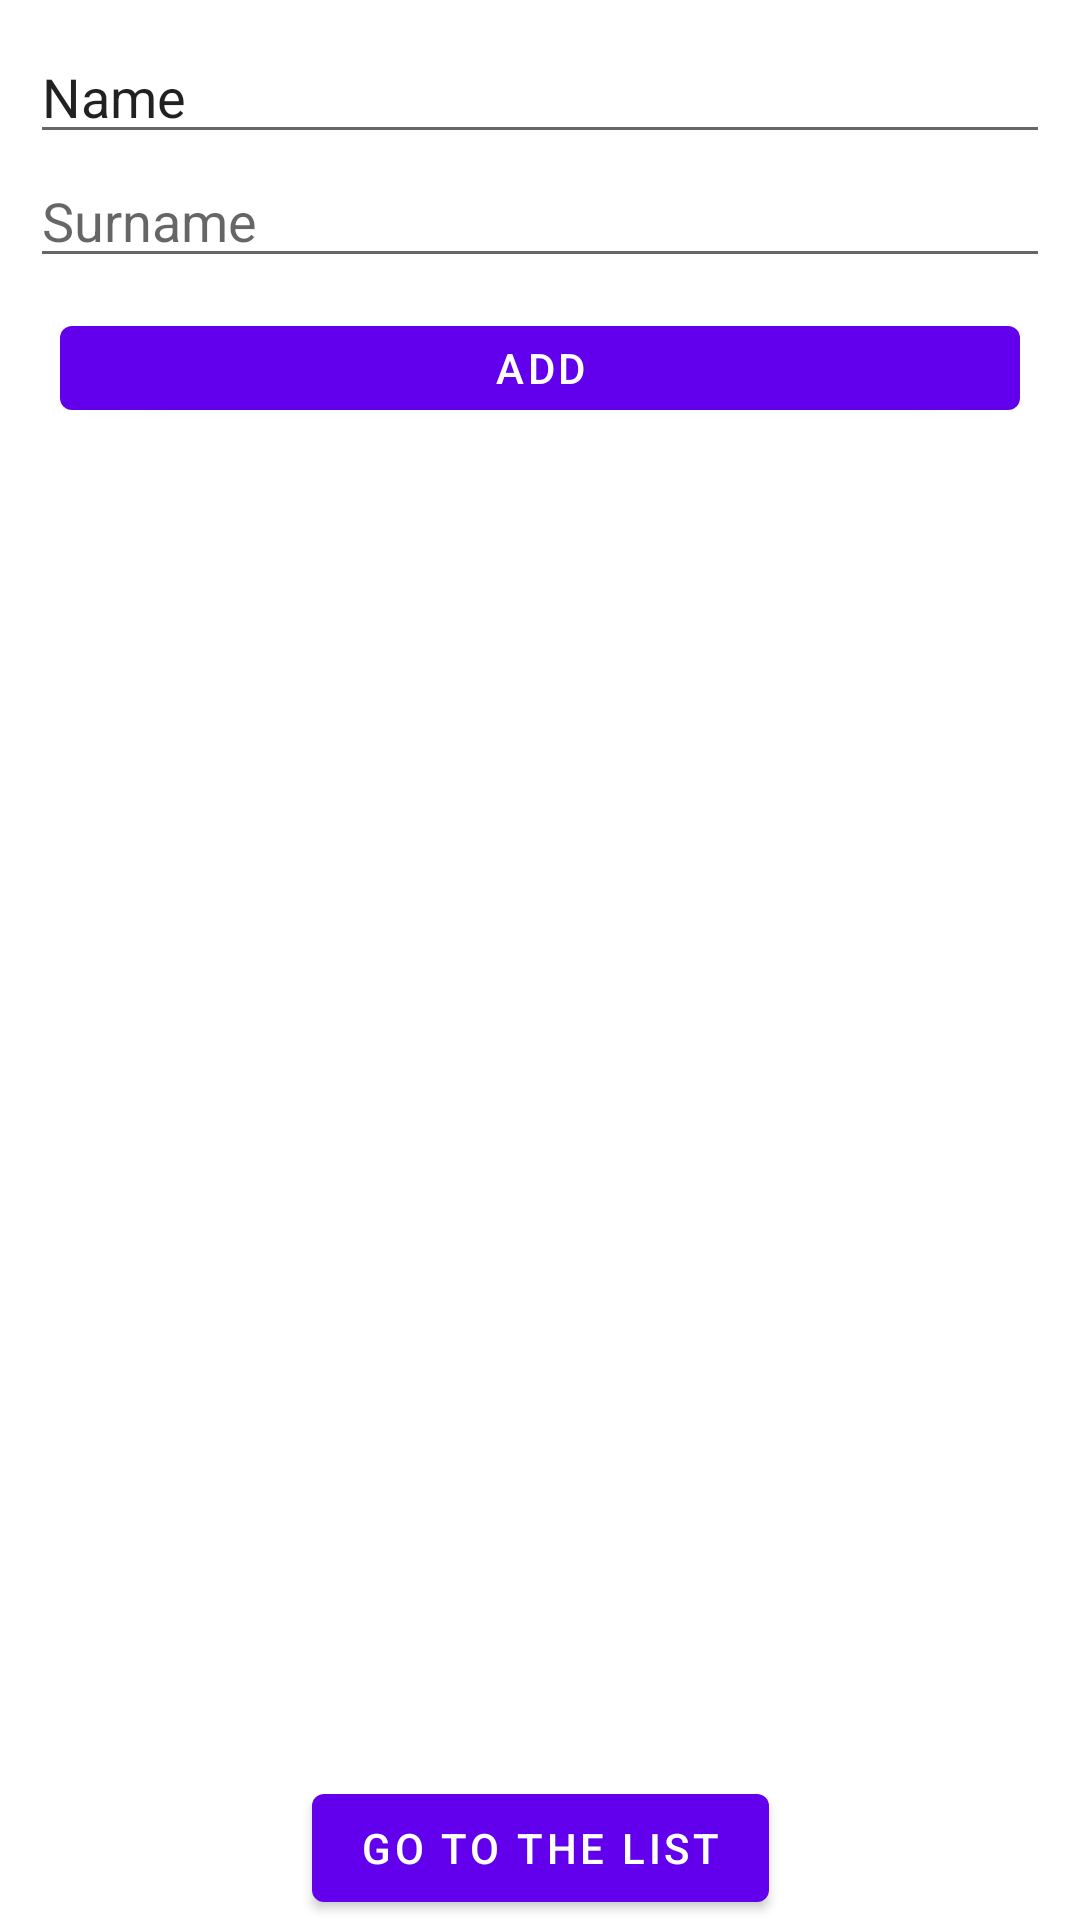

This screen was rendered from an Android layout file. Write that file and the resources it references.
<!-- AndroidManifest.xml: application theme Theme.ProjektZal -->
<!-- res/layout/fragment_add.xml -->
<?xml version="1.0" encoding="utf-8"?>
<androidx.constraintlayout.widget.ConstraintLayout xmlns:android="http://schemas.android.com/apk/res/android"
    xmlns:app="http://schemas.android.com/apk/res-auto"
    xmlns:tools="http://schemas.android.com/tools"
    android:layout_width="match_parent"
    android:layout_height="match_parent"
    tools:context=".ListFragment">

    <LinearLayout
        android:layout_width="match_parent"
        android:layout_height="wrap_content"
        android:orientation="vertical">

        <LinearLayout
            android:layout_width="match_parent"
            android:layout_height="match_parent"
            android:layout_margin="10dp"
            android:orientation="vertical">

            <EditText
                android:id="@+id/form_name"
                android:layout_width="match_parent"
                android:layout_height="wrap_content"
                android:ems="10"
                android:hint="Name"
                android:inputType="textPersonName"
                android:text="Name" />

            <EditText
                android:id="@+id/form_surname"
                android:layout_width="match_parent"
                android:layout_height="wrap_content"
                android:ems="10"
                android:hint="Surname"
                android:inputType="textPersonName" />

            <Button
                android:id="@+id/button"
                android:layout_width="match_parent"
                android:layout_height="wrap_content"
                android:layout_margin="10dp"
                android:insetBottom="14dp"
                android:text="Add" />
        </LinearLayout>
    </LinearLayout>

    <Button
        android:id="@+id/button_first"
        android:layout_width="wrap_content"
        android:layout_height="wrap_content"
        android:text="@string/list_button"
        app:layout_constraintBottom_toBottomOf="parent"
        app:layout_constraintEnd_toEndOf="parent"
        app:layout_constraintStart_toStartOf="parent" />
</androidx.constraintlayout.widget.ConstraintLayout>
<!-- resources referenced by this layout -->
<resources>
  <string name="list_button">Go to the list</string>
  <style name="Theme.ProjektZal" parent="Theme.MaterialComponents.DayNight.DarkActionBar">
          
          <item name="colorPrimary">@color/purple_500</item>
          <item name="colorPrimaryVariant">@color/purple_700</item>
          <item name="colorOnPrimary">@color/white</item>
          
          <item name="colorSecondary">@color/teal_200</item>
          <item name="colorSecondaryVariant">@color/teal_700</item>
          <item name="colorOnSecondary">@color/black</item>
          
          <item name="android:statusBarColor">?attr/colorPrimaryVariant</item>
          
      </style>
  <!-- not gathered from this repository: default colours our renderer supplied (Android Studio template values) -->
  <color name="purple_500">#FF6200EE</color>
  <color name="purple_700">#FF3700B3</color>
  <color name="teal_200">#FF03DAC5</color>
  <color name="teal_700">#FF018786</color>
  <color name="black">#FF000000</color>
  <color name="white">#FFFFFFFF</color>
</resources>
